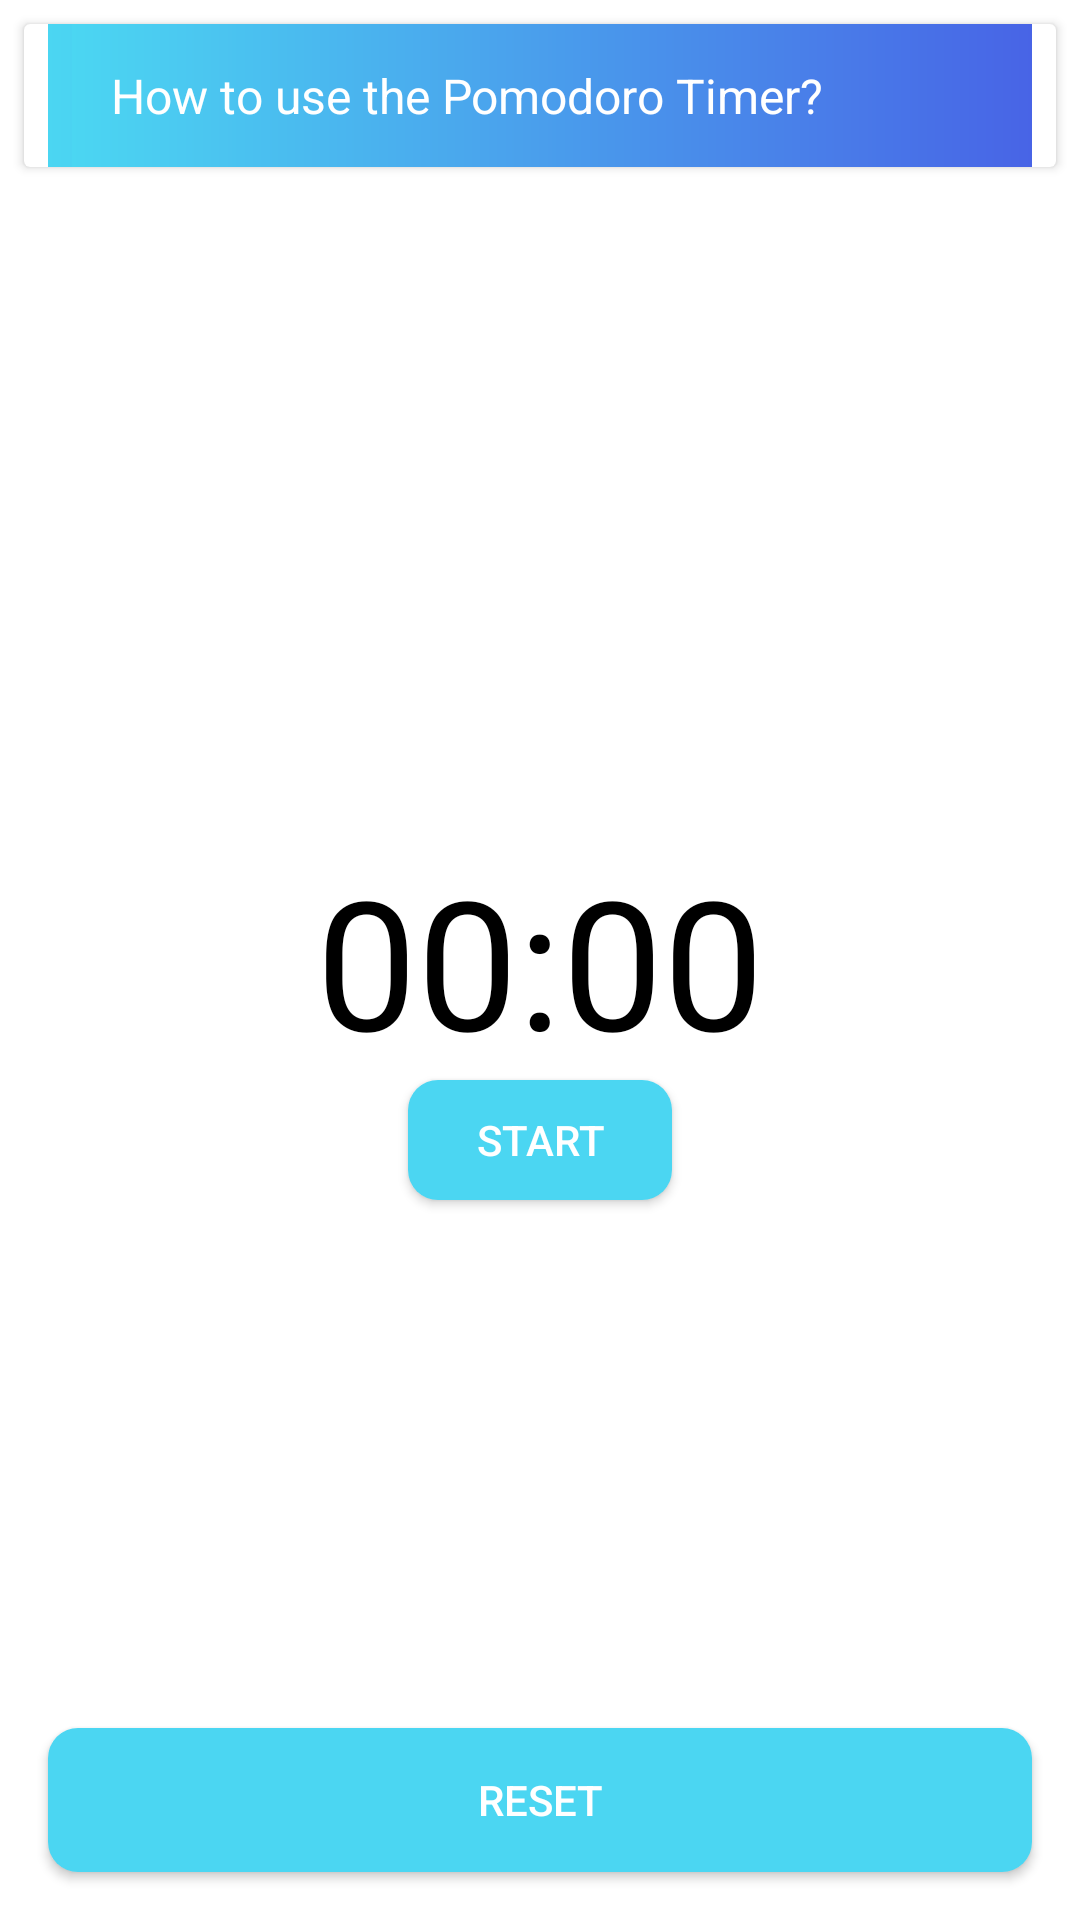

The Android layout XML behind this screen, and the referenced resources:
<!-- AndroidManifest.xml: application theme Theme.RoomImplement -->
<!-- res/layout/activity_pomo.xml -->
<?xml version="1.0" encoding="utf-8"?>
<RelativeLayout xmlns:android="http://schemas.android.com/apk/res/android"
    xmlns:app="http://schemas.android.com/apk/res-auto"
    xmlns:tools="http://schemas.android.com/tools"
    android:layout_width="match_parent"
    android:layout_height="match_parent"
    android:background="#FFF"
    tools:context=".POMO.PomoActivity">

    <androidx.cardview.widget.CardView
        android:id="@+id/faq_3"
        android:layout_width="match_parent"
        android:layout_height="wrap_content"
        android:background="#24282b"
        android:layout_marginTop="8dp"
        android:layout_marginEnd="8dp"
        android:layout_marginStart="8dp">

        <LinearLayout
            android:id="@+id/q_exp_lay3"
            android:background="@drawable/bg"
            android:layout_marginStart="8dp"
            android:layout_marginEnd="8dp"
            android:requiresFadingEdge="horizontal"
            android:layout_width="match_parent"
            android:layout_height="match_parent">

            <TextView
                android:id="@+id/text_q_exp_lay3"
                android:layout_width="320dp"
                android:layout_height="wrap_content"
                android:background="@drawable/bg"
                android:padding="13dp"
                android:layout_marginStart="8dp"
                android:layout_marginEnd="8dp"
                android:text="How to use the Pomodoro Timer?"
                android:textColor="@color/white"
                android:textSize="16sp"
                />

            <androidx.appcompat.widget.AppCompatButton
                android:id="@+id/but_q_exp_lay3"
                android:layout_width="25dp"
                android:layout_height="25dp"
                android:background="@drawable/ic_baseline_keyboard_arrow_down_24"
                android:layout_marginLeft="8dp"
                android:gravity="center"
                />
        </LinearLayout>
    </androidx.cardview.widget.CardView>



    <LinearLayout
        android:id="@+id/expanded_lay3"
        android:layout_width="match_parent"
        android:layout_height="wrap_content"
        android:layout_marginStart="8dp"
        android:layout_marginEnd="8dp"
        android:visibility="gone"
        tools:visibility="visible"
        android:orientation="vertical">
        <View
            android:id="@+id/view_q_exp_lay3"
            android:layout_width="match_parent"
            android:layout_height="1dp"
            android:background="#FFF"

            android:layout_marginRight="15dp"
            android:layout_marginLeft="15dp"/>

        <TextView
            android:id="@+id/ans_q_exp_lay3"
            android:layout_width="match_parent"
            android:layout_height="337dp"
            android:layout_marginTop="10dp"
            android:layout_marginStart="8dp"
            android:layout_marginEnd="8dp"
            android:text="\n\n\n\n 1. Use Task Manager to add all tasks to work on today\n 2. Set estimate pomodoros (1 = 25min of work) for each tasks\n 3. Select a task to work on\n 4. Start timer and focus on the task for 25 minutes\n 5. Take a break for few minutes to relax\n 6. Iterate  steps 3-5 until you finish the tasks\n Note: The timer will make a beep sound at \n the end"
            android:textColor="#FFF"
            android:textSize="16sp"
            android:background="@drawable/bg"
            android:padding="13dp"
            android:layout_marginLeft="8dp"
            android:layout_marginRight="8dp"
            />
    </LinearLayout>

    <androidx.appcompat.widget.AppCompatButton
        android:id="@+id/task_mgr"
        android:layout_width="wrap_content"
        android:layout_height="40dp"
        android:layout_marginTop="6.5dp"
        android:text="    Task Manager    "
        android:textAllCaps="false"
        android:textColor="@color/white"
        android:visibility="gone"
        tools:visibility="visible"
        android:background="@drawable/round_primary"
        android:layout_centerHorizontal="true"
        android:layout_below="@+id/usetxt"
        />

    <TextView
        android:id="@+id/usetxt"
        android:layout_width="wrap_content"
        android:layout_height="wrap_content"
        android:fontFamily="cursive"
        android:text="How to use a Pomodoro timer?"
        android:layout_marginTop="16dp"
        android:layout_marginLeft="8dp"
        android:layout_marginRight="16dp"
        android:textColor="@color/black"
        android:textSize="30sp"
        android:textStyle="bold" />


    <TextView
        android:id="@+id/text_view_countdown"
        android:layout_width="wrap_content"
        android:layout_height="wrap_content"
        android:layout_centerInParent="true"
        android:layout_marginTop="336dp"
        android:background="@drawable/bg3"
        android:fontFamily="@font/mukta_vaani_medium"
        android:text="00:00"
        android:textColor="@color/black"
        android:textSize="60sp" />

    <androidx.appcompat.widget.AppCompatButton
        android:id="@+id/button_start_pause"
        android:layout_width="wrap_content"
        android:layout_height="40dp"
        android:layout_below="@+id/text_view_countdown"
        android:layout_centerHorizontal="true"
        android:textColor="@color/white"
        android:background="@drawable/round_primary"
        android:text="Start" />

    <androidx.appcompat.widget.AppCompatButton
        android:id="@+id/button_reset"
        android:layout_width="wrap_content"
        android:layout_height="40dp"
        android:layout_below="@+id/button_start_pause"
        android:layout_centerHorizontal="true"
        android:layout_marginStart="44dp"
        android:layout_marginTop="8dp"
        android:background="@drawable/round_primary"
        android:text="Reset"
        android:textColor="@color/white"
        android:visibility="invisible"
        tools:visibility="visible" />

    <androidx.appcompat.widget.AppCompatButton
        android:id="@+id/break_btn"
        android:layout_width="match_parent"
        android:layout_height="wrap_content"
        android:layout_alignParentBottom="true"
        android:layout_marginStart="16dp"
        android:layout_marginTop="16dp"
        android:layout_marginEnd="16dp"
        android:layout_marginBottom="16dp"
        android:background="@drawable/round_primary"
        android:text="RESET"
        android:textAllCaps="false"
        android:textColor="@color/white"
        android:visibility="visible" />

</RelativeLayout>
<!-- resources referenced by this layout -->
<resources>
  <color name="black">#FF000000</color>
  <color name="white">#FFFFFFFF</color>
  <!-- drawable bg (drawable-v24) -->
  <?xml version="1.0" encoding="utf-8"?>
  <shape xmlns:android="http://schemas.android.com/apk/res/android">
      <gradient android:startColor="@color/accent"
  
          android:endColor="@color/main"></gradient>
  
  </shape>
  <!-- drawable bg3 (drawable) -->
  <?xml version="1.0" encoding="utf-8"?>
  <layer-list xmlns:android="http://schemas.android.com/apk/res/android" >
  
      <item
          android:left="50dip">
          <shape
              xmlns:android="http://schemas.android.com/apk/res/android"
              android:shape="rectangle" >
              <stroke android:dashWidth="2dp"
                  android:color="#FFF"
                  />
  
          </shape>
      </item>
  
  
  </layer-list>
  <!-- drawable ic_baseline_keyboard_arrow_down_24 (drawable) -->
  <vector android:height="24dp" android:tint="@color/secondary"
      android:viewportHeight="24" android:viewportWidth="24"
      android:width="24dp" xmlns:android="http://schemas.android.com/apk/res/android">
      <path android:fillColor="@color/secondary" android:pathData="M7.41,8.59L12,13.17l4.59,-4.58L18,10l-6,6 -6,-6 1.41,-1.41z"/>
  </vector>
  <!-- drawable round_primary (drawable-v24) -->
  <?xml version="1.0" encoding="utf-8"?>
  
  <shape xmlns:android="http://schemas.android.com/apk/res/android">
      <gradient android:startColor="@color/accent"
  
          android:endColor="@color/accent"></gradient>
      <corners android:radius="10dp"></corners>
  
  
  </shape>
  <style name="Theme.RoomImplement" parent="Theme.MaterialComponents.Light.DarkActionBar">
          
          <item name="colorPrimary">@color/main</item>
          <item name="colorPrimaryVariant">#4762E6</item>
          <item name="colorPrimaryDark">@color/main</item>
  
          <item name="colorOnPrimary">@color/white</item>
          
      </style>
  <color name="accent">#4BD6F2</color>
  <color name="main">#4864e6</color>
  <color name="secondary">#F2F4FF</color>
</resources>
